Run: headless pygame with SDL's dummy video driver; simulated clock (each Clock.tick advances the game by its frame time, no real sleeping); random seed 0; keys injected as events and as key.get_pressed() state; mouse plan: one left click at the window centre at the start of phase 2, then a move to the lower-right quarter at the start of phase 3; restart key SPACE tapped at the start of phases 3 and 4.
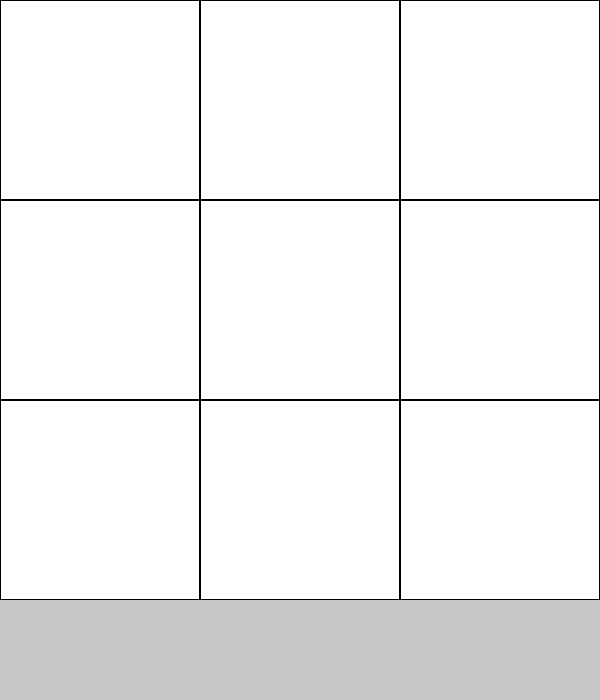
Frame 1 of 4 · flips 1–60 · no input
Frame 2 of 4 · flips 61–180 · clicked the window centre · tapped SPACE, RETURN · held RIGHT (→), D · screen unchanged from frame 1, image omitted
Frame 3 of 4 · flips 181–300 · moved the mouse to the lower-right quarter · tapped SPACE · held DOWN (↓), S · screen unchanged from frame 2, image omitted
Frame 4 of 4 · flips 301–420 · tapped SPACE · held LEFT (←), A, UP (↑), W · screen unchanged from frame 3, image omitted

The pygame program that drew these frames:

import pygame
import random
import sys

# Initialize pygame
pygame.init()

# Game Constants
WIDTH, HEIGHT = 600, 600
ROWS, COLS = 3, 3
CELL_SIZE = WIDTH // COLS

WHITE = (255, 255, 255)
BLACK = (0, 0, 0)
BLUE = (66, 135, 245)
RED = (255, 50, 50)
GREEN = (0, 200, 0)

FPS = 30
FONT = pygame.font.SysFont("Arial", 20)

circles = []

# Initialize screen
screen = pygame.display.set_mode((WIDTH, HEIGHT + 100))
pygame.display.set_caption("Chutes and Ladders")

clock = pygame.time.Clock()

# Players' positions
player_positions = [0, 0]
player_colors = [RED, BLUE]
current_player = 0
game_over = False

import pygame

def restart_game():
    # Reset all game-specific variables here
    # Example:
    global circles, game_over, current_player
    circles = []
    game_over = False
    current_player = 0

def get_coords(position):
    """Convert board position to screen coordinates."""
    if position == 0:
        return -CELL_SIZE, HEIGHT  # Off board initially
    row = (position - 1) // 10
    col = (position - 1) % 10
    if row % 2 == 1:
        col = 9 - col
    x = col * CELL_SIZE
    y = HEIGHT - (row + 1) * CELL_SIZE
    return x, y

def draw_board():
    screen.fill(WHITE)
    # Draw grid
    for row in range(ROWS):
        for col in range(COLS):
            rect = pygame.Rect(col * CELL_SIZE, row * CELL_SIZE, CELL_SIZE, CELL_SIZE)
            pygame.draw.rect(screen, BLACK, rect, 1)

    for circle in circles:
        # pygame.draw.circle(screen, player_colors[i], (x + CELL_SIZE//2, y + CELL_SIZE//2), 15)
        pygame.draw.circle(screen, circle["color"], circle["pos"], circle["radius"])

            # pos = (ROWS - 1 - row) * 10 + (col + 1 if (ROWS - 1 - row) % 2 == 0 else 10 - col)
            # text = FONT.render(str(pos), True, BLACK)
            # screen.blit(text, (col * CELL_SIZE + 5, row * CELL_SIZE + 5))

def main():
    global current_player, game_over
    running = True
    rolled = False
    dice_value = 0
    winner = None
    message = ""
    message_time = 0
    display_duration = 2000  # 2 seconds

    while running:
        clock.tick(FPS)
        screen.fill(WHITE)
        draw_board()

        # UI area
        pygame.draw.rect(screen, (200, 200, 200), (0, HEIGHT, WIDTH, 100))

        if game_over:
            # Display game over message
            # ...
            restart_game()
        for event in pygame.event.get():
            if event.type == pygame.QUIT:
                running = False

            if event.type == pygame.MOUSEBUTTONDOWN:
                if event.button == 1:  # Left mouse button
                    mouse_x, mouse_y = event.pos
                    new_circle = {"pos": (mouse_x, mouse_y), "radius": 70, "color": player_colors[current_player]}  # Red circle
                    circles.append(new_circle)
                    current_player = (current_player + 1) % 2
            if event.type == pygame.KEYDOWN:
                if event.key == pygame.K_SPACE:
                    game_over = True
        pygame.display.flip()

    pygame.quit()
    sys.exit()

if __name__ == "__main__":
    main()
